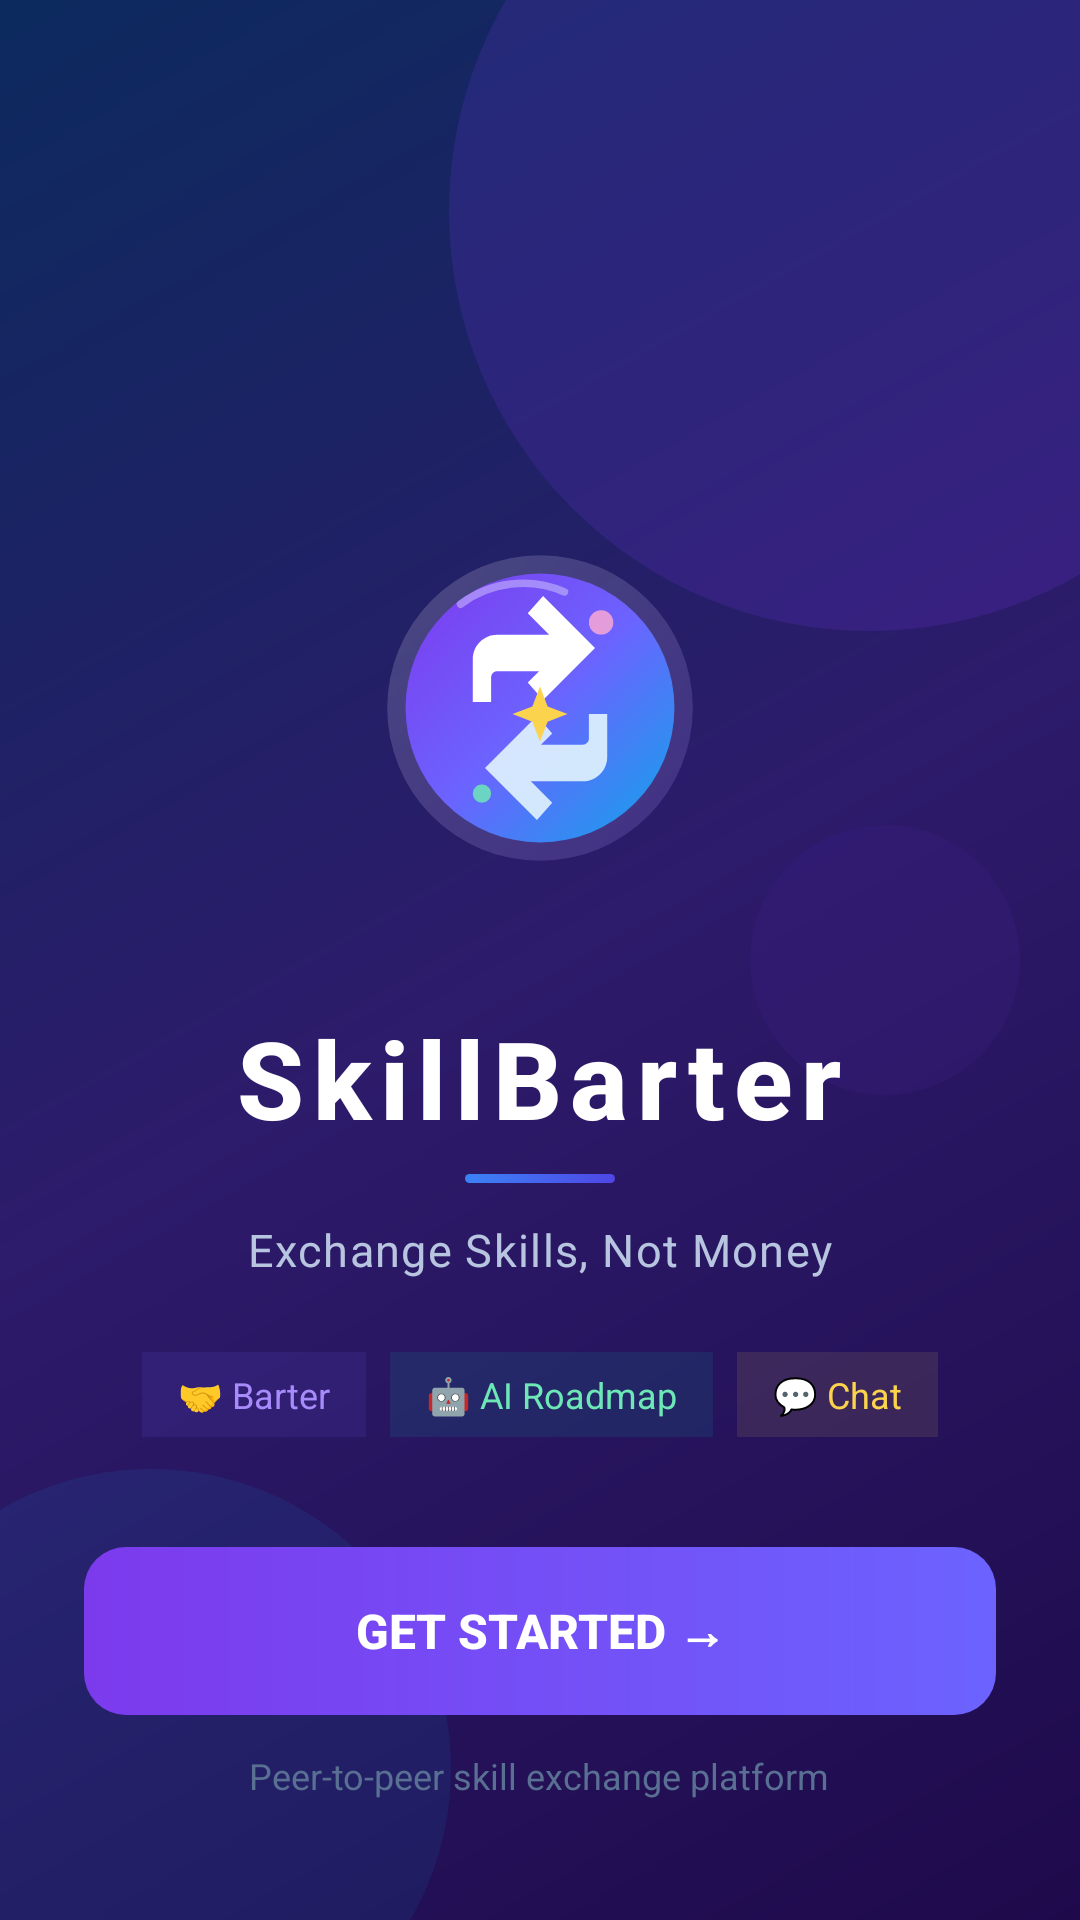

The Android layout XML behind this screen, and the referenced resources:
<!-- AndroidManifest.xml: activity theme Theme.SkillBarter -->
<!-- res/layout/activity_splash.xml -->
<?xml version="1.0" encoding="utf-8"?>
<FrameLayout xmlns:android="http://schemas.android.com/apk/res/android"
    android:layout_width="match_parent"
    android:layout_height="match_parent"
    android:background="@drawable/bg_splash_gradient">

    
    <View
        android:id="@+id/orbTopRight"
        android:layout_width="280dp"
        android:layout_height="280dp"
        android:layout_gravity="top|end"
        android:layout_marginTop="-70dp"
        android:layout_marginEnd="-70dp"
        android:alpha="0.55"
        android:background="@drawable/bg_splash_orb_large" />

    
    <View
        android:id="@+id/orbBottomLeft"
        android:layout_width="200dp"
        android:layout_height="200dp"
        android:layout_gravity="bottom|start"
        android:layout_marginStart="-50dp"
        android:layout_marginBottom="-50dp"
        android:alpha="0.45"
        android:background="@drawable/bg_splash_orb_small" />

    
    <View
        android:id="@+id/orbMidRight"
        android:layout_width="90dp"
        android:layout_height="90dp"
        android:layout_gravity="center_vertical|end"
        android:layout_marginEnd="20dp"
        android:alpha="0.2"
        android:background="@drawable/bg_splash_orb_large" />

    
    <LinearLayout
        android:id="@+id/layoutSplashContent"
        android:layout_width="match_parent"
        android:layout_height="wrap_content"
        android:layout_gravity="center"
        android:gravity="center"
        android:orientation="vertical"
        android:padding="28dp">

        
        <FrameLayout
            android:layout_width="150dp"
            android:layout_height="150dp"
            android:layout_gravity="center">

            
            <View
                android:id="@+id/viewPulseOuter"
                android:layout_width="150dp"
                android:layout_height="150dp"
                android:layout_gravity="center"
                android:alpha="0"
                android:background="@drawable/bg_logo_pulse_ring" />

            
            <View
                android:id="@+id/viewPulseInner"
                android:layout_width="130dp"
                android:layout_height="130dp"
                android:layout_gravity="center"
                android:alpha="0"
                android:background="@drawable/bg_logo_pulse_ring" />

            
            <ImageView
                android:id="@+id/ivLogo"
                android:layout_width="110dp"
                android:layout_height="110dp"
                android:layout_gravity="center"
                android:contentDescription="SkillBarter Logo"
                android:src="@drawable/ic_logo" />

        </FrameLayout>

        
        <TextView
            android:id="@+id/tvAppName"
            android:layout_width="wrap_content"
            android:layout_height="wrap_content"
            android:layout_marginTop="24dp"
            android:fontFamily="sans-serif-medium"
            android:letterSpacing="0.08"
            android:text="SkillBarter"
            android:textColor="#FFFFFF"
            android:textSize="36sp"
            android:textStyle="bold" />

        
        <View
            android:layout_width="50dp"
            android:layout_height="3dp"
            android:layout_marginTop="8dp"
            android:background="@drawable/bg_hero_banner" />

        
        <TextView
            android:id="@+id/tvAppTagline"
            android:layout_width="wrap_content"
            android:layout_height="wrap_content"
            android:layout_marginTop="12dp"
            android:letterSpacing="0.03"
            android:text="Exchange Skills, Not Money"
            android:textColor="#B8C5E0"
            android:textSize="15sp" />

        
        <LinearLayout
            android:layout_width="wrap_content"
            android:layout_height="wrap_content"
            android:layout_marginTop="24dp"
            android:orientation="horizontal">

            <TextView
                android:layout_width="wrap_content"
                android:layout_height="wrap_content"
                android:background="#1A6C63FF"
                android:drawablePadding="5dp"
                android:paddingHorizontal="12dp"
                android:paddingVertical="6dp"
                android:text="🤝 Barter"
                android:textColor="#A78BFA"
                android:textSize="12sp" />

            <View
                android:layout_width="8dp"
                android:layout_height="1dp" />

            <TextView
                android:layout_width="wrap_content"
                android:layout_height="wrap_content"
                android:background="#1A00BFA5"
                android:paddingHorizontal="12dp"
                android:paddingVertical="6dp"
                android:text="🤖 AI Roadmap"
                android:textColor="#6EE7B7"
                android:textSize="12sp" />

            <View
                android:layout_width="8dp"
                android:layout_height="1dp" />

            <TextView
                android:layout_width="wrap_content"
                android:layout_height="wrap_content"
                android:background="#1AFCD34D"
                android:paddingHorizontal="12dp"
                android:paddingVertical="6dp"
                android:text="💬 Chat"
                android:textColor="#FCD34D"
                android:textSize="12sp" />

        </LinearLayout>

    </LinearLayout>

    
    <LinearLayout
        android:layout_width="match_parent"
        android:layout_height="wrap_content"
        android:layout_gravity="bottom"
        android:orientation="vertical"
        android:paddingHorizontal="28dp"
        android:paddingBottom="40dp">

        <Button
            android:id="@+id/btnGetStarted"
            android:layout_width="match_parent"
            android:layout_height="56dp"
            android:background="@drawable/bg_get_started_button"
            android:text="Get Started →"
            android:textColor="#FFFFFF"
            android:textSize="16sp"
            android:textStyle="bold"
            android:stateListAnimator="@null"
            android:elevation="0dp" />

        <TextView
            android:layout_width="wrap_content"
            android:layout_height="wrap_content"
            android:layout_gravity="center"
            android:layout_marginTop="12dp"
            android:text="Peer-to-peer skill exchange platform"
            android:textColor="#5A7093"
            android:textSize="12sp" />

    </LinearLayout>

</FrameLayout>
<!-- resources referenced by this layout -->
<resources>
  <!-- drawable bg_get_started_button (drawable) -->
  <?xml version="1.0" encoding="utf-8"?>
  <shape xmlns:android="http://schemas.android.com/apk/res/android"
      android:shape="rectangle">
      <gradient
          android:startColor="#7C3AED"
          android:endColor="#6C63FF"
          android:angle="0"
          android:type="linear" />
      <corners android:radius="14dp" />
  </shape>
  <!-- drawable bg_hero_banner (drawable) -->
  <?xml version="1.0" encoding="utf-8"?>
  <shape xmlns:android="http://schemas.android.com/apk/res/android"
      android:shape="rectangle">
      <gradient
          android:startColor="#4F46E5"
          android:endColor="#3B82F6"
          android:angle="135" />
      <corners android:radius="20dp" />
  </shape>
  <!-- drawable bg_logo_pulse_ring (drawable) -->
  <?xml version="1.0" encoding="utf-8"?>
  <shape xmlns:android="http://schemas.android.com/apk/res/android"
      android:shape="oval">
      <solid android:color="#00000000" />
      <stroke
          android:width="2dp"
          android:color="#4D6C63FF" />
  </shape>
  <!-- drawable bg_splash_gradient (drawable) -->
  <?xml version="1.0" encoding="utf-8"?>
  <shape xmlns:android="http://schemas.android.com/apk/res/android"
      android:shape="rectangle">
      <gradient
          android:startColor="#1E0A4B"
          android:centerColor="#2D1B6B"
          android:endColor="#0C2A5E"
          android:angle="135"
          android:type="linear" />
  </shape>
  <!-- drawable bg_splash_orb_large (drawable) -->
  <?xml version="1.0" encoding="utf-8"?>
  <shape xmlns:android="http://schemas.android.com/apk/res/android"
      android:shape="oval">
      <solid android:color="#4D7C3AED" />
  </shape>
  <!-- drawable bg_splash_orb_small (drawable) -->
  <?xml version="1.0" encoding="utf-8"?>
  <shape xmlns:android="http://schemas.android.com/apk/res/android"
      android:shape="oval">
      <solid android:color="#330EA5E9" />
  </shape>
  <!-- drawable ic_logo: vector/xml drawable (drawable, 2692 chars, omitted) -->
  <style name="Theme.SkillBarter" parent="Base.Theme.SkillBarter" />
  <style name="Base.Theme.SkillBarter" parent="Theme.Material3.DayNight.NoActionBar">
          <item name="colorPrimary">@color/primary</item>
          <item name="colorOnPrimary">@color/white</item>
          <item name="colorPrimaryContainer">@color/primary_light</item>
          <item name="colorOnPrimaryContainer">@color/primary</item>
          <item name="android:colorBackground">@color/bg_light</item>
          <item name="colorSurface">@color/surface_white</item>
          <item name="colorOnSurface">@color/text_primary</item>
          <item name="colorOnSurfaceVariant">@color/text_secondary</item>
          <item name="android:statusBarColor">@color/surface_white</item>
          <item name="android:windowLightStatusBar">true</item>
      </style>
  <color name="primary">#6C63FF</color>
  <color name="white">#FFFFFF</color>
  <color name="primary_light">#EEF0FF</color>
  <color name="bg_light">#F7F8FC</color>
  <color name="surface_white">#FFFFFF</color>
  <color name="text_primary">#1A1A2E</color>
  <color name="text_secondary">#6B7280</color>
</resources>
